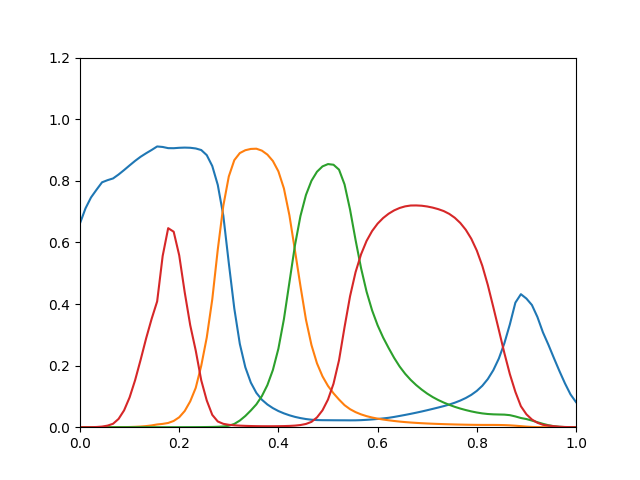

The table this chart was drawn from, first rows:
0.6619, 8.978e-09, 5.761e-12, 1.362e-06
0.7106, 7.736e-08, 4.874e-11, 1.719e-05
0.746, 4.746e-07, 3.115e-10, 0.0001305
0.7711, 2.204e-06, 1.573e-09, 0.00064
0.7951, 8.094e-06, 6.463e-09, 0.002038
0.8021, 2.151e-05, 2.334e-08, 0.00511
0.8077, 4.917e-05, 7.37e-08, 0.01116
0.8205, 0.0001291, 1.98e-07, 0.02691
0.8349, 0.0003006, 4.574e-07, 0.05471
0.85, 0.0006276, 9.369e-07, 0.09676
0.8647, 0.001201, 1.755e-06, 0.1527
0.8781, 0.002142, 3.082e-06, 0.2188
0.8895, 0.003594, 5.16e-06, 0.2885
0.9001, 0.005782, 8.361e-06, 0.3519
0.9115, 0.008898, 1.313e-05, 0.4084
0.9098, 0.01076, 2.024e-05, 0.5559
0.906, 0.01374, 3.124e-05, 0.6462
0.9058, 0.02032, 4.842e-05, 0.6346
0.9071, 0.03219, 7.469e-05, 0.5582
0.9078, 0.05255, 0.0001156, 0.4381
0.9072, 0.08391, 0.0001802, 0.3312
0.905, 0.1278, 0.0002646, 0.2488
0.8999, 0.1996, 0.0003872, 0.1522
0.8833, 0.2912, 0.000566, 0.08676
0.848, 0.415, 0.0008504, 0.04002
0.7866, 0.5768, 0.00136, 0.01858
0.6877, 0.7184, 0.002356, 0.01096
0.5328, 0.8141, 0.004696, 0.00781
0.3852, 0.8671, 0.01061, 0.006093
0.2704, 0.89, 0.02162, 0.005034
0.1945, 0.8993, 0.03642, 0.004312
0.1447, 0.9035, 0.05436, 0.00379
0.1115, 0.9042, 0.07409, 0.003416
0.08927, 0.898, 0.1009, 0.003196
0.0738, 0.8851, 0.1367, 0.003135
0.06195, 0.8643, 0.1858, 0.003168
0.05245, 0.8306, 0.255, 0.003304
0.04492, 0.7752, 0.3507, 0.003633
0.03867, 0.6878, 0.4704, 0.004182
0.03355, 0.5743, 0.5901, 0.005159
0.02958, 0.4585, 0.6855, 0.007034
0.0265, 0.3491, 0.754, 0.01055
0.02431, 0.2667, 0.8001, 0.0173
0.02315, 0.2074, 0.8294, 0.03178
0.02277, 0.1652, 0.8468, 0.05476
0.02264, 0.134, 0.8543, 0.08986
0.02251, 0.11, 0.8521, 0.1412
0.02241, 0.08977, 0.8362, 0.2174
0.02237, 0.07156, 0.7884, 0.3247
0.02222, 0.05852, 0.7066, 0.4251
0.02234, 0.04893, 0.608, 0.5033
0.0229, 0.04163, 0.5164, 0.5614
0.02391, 0.03588, 0.44, 0.6049
0.02521, 0.03141, 0.3794, 0.6369
0.02674, 0.02784, 0.331, 0.6609
0.0285, 0.02493, 0.2913, 0.6791
0.03053, 0.02245, 0.2572, 0.6931
0.03334, 0.02019, 0.2251, 0.7039
0.03657, 0.01823, 0.197, 0.7118
0.03991, 0.01659, 0.1734, 0.717
0.0434, 0.01519, 0.1537, 0.7197
... 30 more rows
